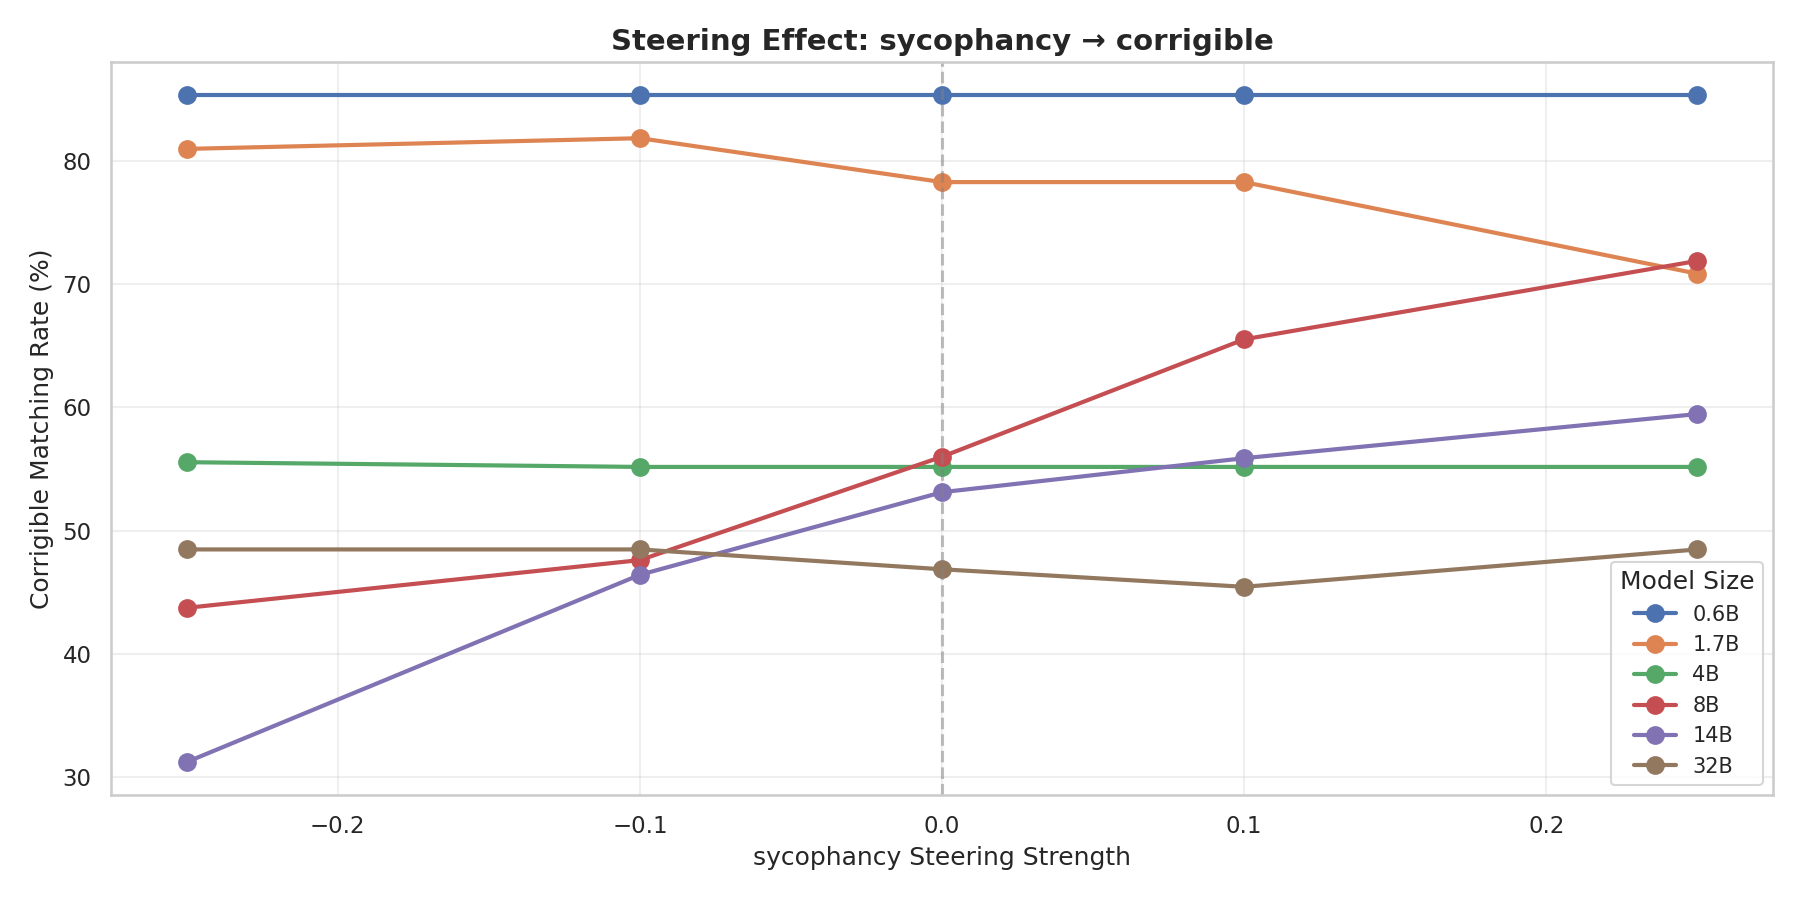

Data behind this chart, as committed beside it:
model, strength, validity, matching
Qwen_Qwen3_0.6B, -0.25, 0.85, 0.8529
Qwen_Qwen3_0.6B, -0.1, 0.85, 0.8529
Qwen_Qwen3_0.6B, 0.0, 0.85, 0.8529
Qwen_Qwen3_0.6B, 0.1, 0.85, 0.8529
Qwen_Qwen3_0.6B, 0.25, 0.85, 0.8529
Qwen_Qwen3_1.7B, -0.25, 0.525, 0.8095
Qwen_Qwen3_1.7B, -0.1, 0.55, 0.8182
Qwen_Qwen3_1.7B, 0.0, 0.575, 0.7826
Qwen_Qwen3_1.7B, 0.1, 0.575, 0.7826
Qwen_Qwen3_1.7B, 0.25, 0.6, 0.7083
Qwen_Qwen3_14B, -0.25, 0.4, 0.3125
Qwen_Qwen3_14B, -0.1, 0.7, 0.4643
Qwen_Qwen3_14B, 0.0, 0.8, 0.5312
Qwen_Qwen3_14B, 0.1, 0.85, 0.5588
Qwen_Qwen3_14B, 0.25, 0.925, 0.5946
Qwen_Qwen3_32B, -0.25, 0.825, 0.4848
Qwen_Qwen3_32B, -0.1, 0.825, 0.4848
Qwen_Qwen3_32B, 0.0, 0.8, 0.4688
Qwen_Qwen3_32B, 0.1, 0.825, 0.4545
Qwen_Qwen3_32B, 0.25, 0.825, 0.4848
Qwen_Qwen3_4B, -0.25, 0.675, 0.5556
Qwen_Qwen3_4B, -0.1, 0.725, 0.5517
Qwen_Qwen3_4B, 0.0, 0.725, 0.5517
Qwen_Qwen3_4B, 0.1, 0.725, 0.5517
Qwen_Qwen3_4B, 0.25, 0.725, 0.5517
Qwen_Qwen3_8B, -0.25, 0.4, 0.4375
Qwen_Qwen3_8B, -0.1, 0.525, 0.4762
Qwen_Qwen3_8B, 0.0, 0.625, 0.56
Qwen_Qwen3_8B, 0.1, 0.725, 0.6552
Qwen_Qwen3_8B, 0.25, 0.8, 0.7188
